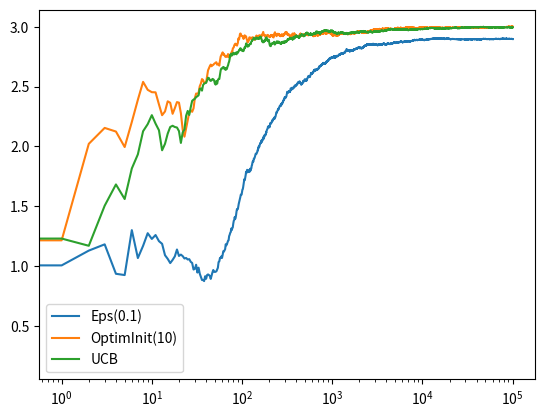

This chart was generated by the following Python code:
#!/usr/bin/env python3

import abc
from typing import List

import matplotlib.pyplot as plt
import numpy as np


class Bandit(object):
    """
    A viewer's model of a Gaussian bandit.
    This object keeps track of our interactions with the slot machine,
    and our best estimate of the true mean.
    """

    def __init__(self, mu: float, mu_initial: float = 0):
        self.mu = mu  # the true mean
        self.mu_hat = float(mu_initial)  # our current maximum likelihood estimate of mu
        self.n_pulls = 1  # how many times have we pulled the slot machine?
        # n_pulls must initialize to 1 for optimistic initial values to work (like a Bayesian prior?)

    def pull(self) -> float:
        return np.random.randn() + self.mu

    def update(self, x: int):
        """
        Update the MLE with a weighted average of the old MLE and the new observation.

        x: float, an observation of the bandit (the result of a pull)
        """
        self.n_pulls += 1
        # print(
        #     f"Bandit={self.mu}  n_pulls={self.n_pulls}  x={x:.4f}  mu_hat={self.mu_hat:.4f}",
        #     end="",
        # )
        self.mu_hat = (1 - 1 / self.n_pulls) * self.mu_hat + 1 / self.n_pulls * x
        # print(f" -> {self.mu_hat:.4f}")

    def pull_and_update(self) -> float:
        x = self.pull()
        self.update(x)
        return x


class Strategy(abc.ABC):
    def get_mu_initial(self) -> float:
        return 0.0

    @abc.abstractmethod
    def choose(self, bandits: List[Bandit]) -> Bandit:
        pass


class EpsilonGreedyStrategy(Strategy):
    def __init__(self, epsilon: float):
        self.epsilon = epsilon

    def __str__(self):
        return f"Eps({self.epsilon})"

    def __repr__(self):
        return f"Epsilon Greedy (eps={self.epsilon})"

    def choose(self, bandits: List[Bandit]) -> Bandit:
        n_bandits = len(bandits)
        coin_toss = np.random.random()
        if coin_toss < self.epsilon:
            # Explore. Randomly choose a bandit.
            b = np.random.choice(n_bandits)
        else:
            # Exploit. Choose the best bandit.
            b = np.argmax([bandit.mu_hat for bandit in bandits])
        return bandits[b]


class OptimisticInitialValues(Strategy):
    def __init__(self, mu_initial: float):
        self.mu_initial = mu_initial

    def __str__(self):
        return f"OptimInit({self.mu_initial})"

    def __repr__(self):
        return f"Optimistic Initial Values ({self.mu_initial})"

    def get_mu_initial(self) -> float:
        return self.mu_initial

    def choose(self, bandits: List[Bandit]) -> Bandit:
        # Always exploit because we set optimistic initial values.
        b = np.argmax([bandit.mu_hat for bandit in bandits])
        return bandits[b]


class UpperConfidenceBound(Strategy):
    def __init__(self, n_total_trials: int):
        self.n_total_trials = n_total_trials

    def __str__(self):
        return f"UCB"

    def __repr__(self):
        return f"Upper Confidence Bound"

    def choose(self, bandits: List[Bandit]) -> Bandit:
        def ucb(bandit: Bandit) -> float:
            return bandit.mu_hat + np.sqrt(
                2 * np.log(self.n_total_trials) / bandit.n_pulls
            )

        b = np.argmax([ucb(bandit) for bandit in bandits])
        return bandits[b]


def test_run(mu: List[float], n_trials: int, strategy: Strategy):
    bandits = [Bandit(m, strategy.get_mu_initial()) for m in mu]
    n_bandits = len(bandits)

    xs = np.empty(n_trials)  # our observations
    for t in range(n_trials):
        bandit = strategy.choose(bandits)
        x = bandit.pull_and_update()
        xs[t] = x

    # Calculate the average rewards up to every time tick (higher is better)
    cumulative_avg = np.cumsum(xs) / (np.arange(1, n_trials + 1))

    print(f"Experiment with {repr(strategy)}")
    for bandit in bandits:
        print(
            f"Bandit has mu {bandit.mu}; estimated to be {bandit.mu_hat}; pulled {bandit.n_pulls} times"
        )
    print()

    return cumulative_avg


def main():
    mu = [1, 2, 3]
    n_trials = 100000
    for st in [
        EpsilonGreedyStrategy(0.1),
        OptimisticInitialValues(10),
        UpperConfidenceBound(n_trials),
    ]:
        cumulative_avg = test_run(mu, n_trials, st)
        plt.plot(cumulative_avg, label=f"{st}")
    plt.legend()
    plt.xscale("log")
    plt.show()


if __name__ == "__main__":
    main()
